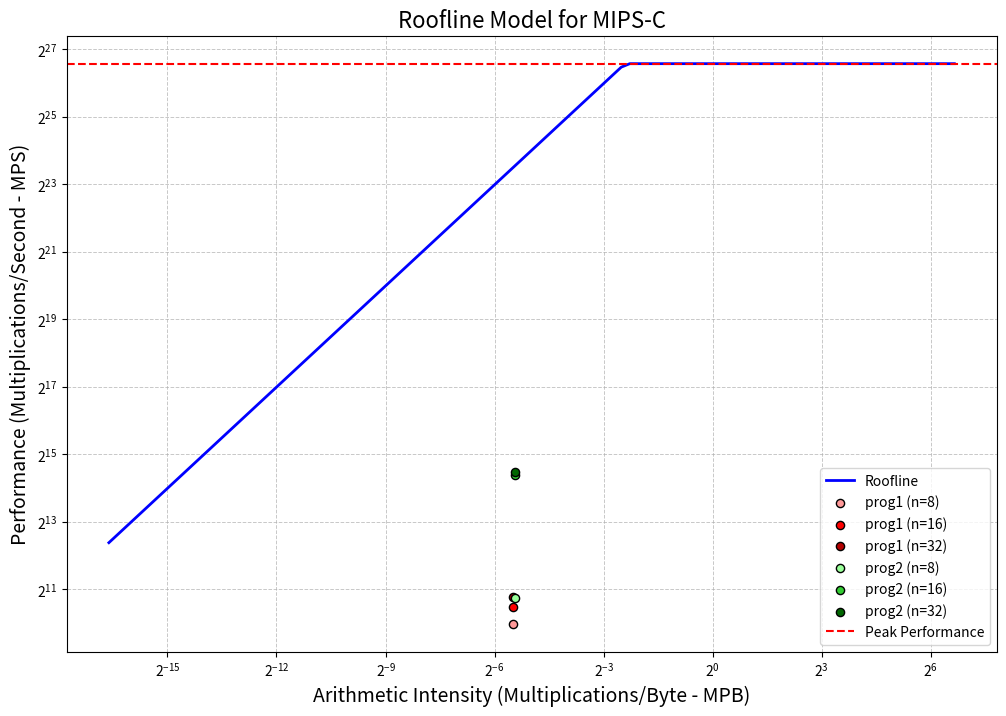

Source code (Python):
import matplotlib.pyplot as plt
import numpy as np

# Example Data
peak_performance = 100 * 10**6  # GFLOPS
max_bandwidth = 5.33   * 10**8  # GB/s

arithmetic_intensity = [0.022, 0.022, 0.022, 0.023, 0.023, 0.023]  # Example AI values
performance = [1.01 * 10**3, 1.41 *10**3, 1.76*10**3, 1.70*10**3,21.2 *10**3, 22.6*10**3]  # Measured performance

dot_colors = ['#ff9999', "red", '#b30000', '#99ff99', '#33cc33', '#006600']  # Defined colors
n_range = ["8", "16", "32", "8", "16", "32"]
programs = ["prog1", "prog1", "prog1", "prog2", "prog2", "prog2"]

# Create AI range
ai_range = np.logspace(-5, 2, 100)

# Compute Roofline limits
roofline_memory = ai_range * max_bandwidth
roofline_performance = np.minimum(roofline_memory, peak_performance)

# Plot setup
plt.figure(figsize=(12, 8))

# Plot the roofline
plt.plot(ai_range, roofline_performance, label="Roofline", color="blue", lw=2)

# Plot each performance point
for i, (ai, perf, color, prog) in enumerate(zip(arithmetic_intensity, performance, dot_colors, programs)):
    plt.scatter(ai, perf, color=color, edgecolor='black', s=35, label=f"{prog} (n={n_range[i]})", zorder=5)
    # plt.text(ai * 1.1, perf * 1.1, f"n={n_range[i]}", fontsize=10, color=color)

# Labels and Scale
plt.xscale('log', base=2)
plt.yscale('log',base=2)
plt.xlabel("Arithmetic Intensity (Multiplications/Byte - MPB)", fontsize=14)
plt.ylabel("Performance (Multiplications/Second - MPS)", fontsize=14)
plt.title("Roofline Model for MIPS-C", fontsize=16)

# Add peak performance line
plt.axhline(peak_performance, color="red", linestyle="--", label="Peak Performance", linewidth=1.5)

# Add legend and grid
plt.legend(fontsize=10, loc="lower right")
plt.grid(True, which="both", linestyle="--", linewidth=0.7, alpha=0.7)

# Show the plot
plt.show()
